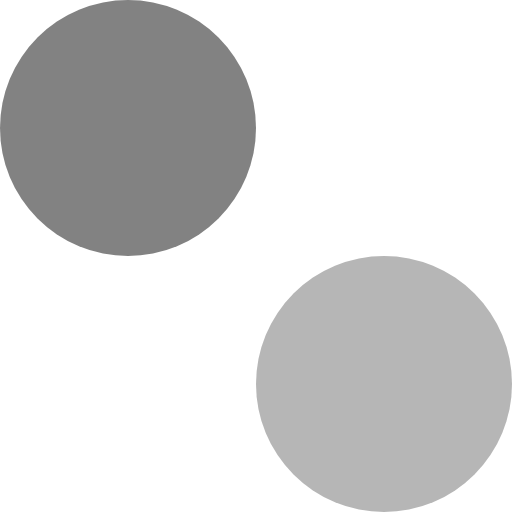
t = 0.00 s
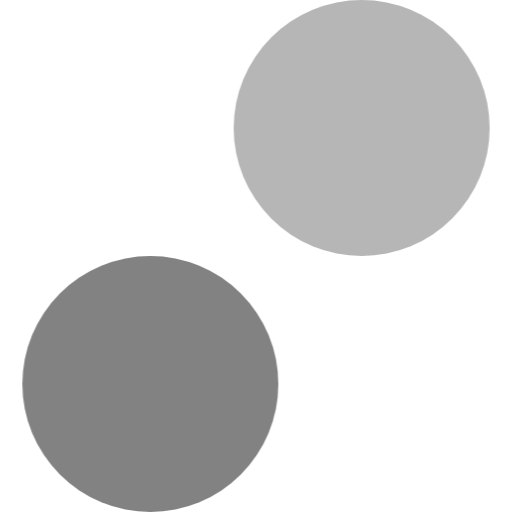
t = 0.38 s
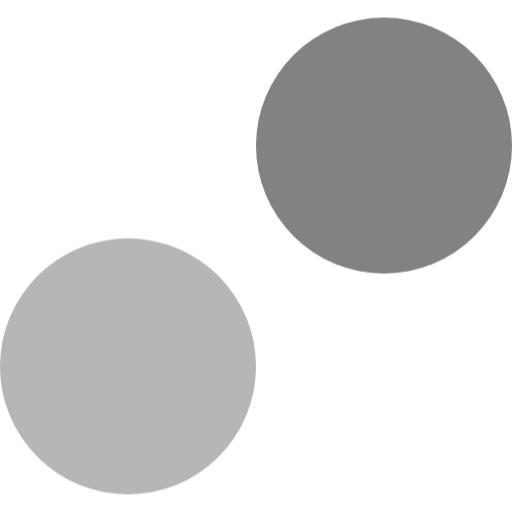
t = 0.83 s
t = 1.20 s: frame unchanged from t = 0.00 s, image omitted
t = 1.60 s: frame unchanged from t = 0.00 s, image omitted
t = 2.00 s: frame unchanged from t = 0.00 s, image omitted

The animated SVG that drew these frames (rendered in a browser with its animation timeline set to each time). Animation: 2 CSS @keyframes rules; one cycle of 2.00 s.

<svg id="eggtm4rzvdoh1" xmlns="http://www.w3.org/2000/svg" xmlns:xlink="http://www.w3.org/1999/xlink" viewBox="0 0 24 24" shape-rendering="geometricPrecision" text-rendering="geometricPrecision"><style><![CDATA[#eggtm4rzvdoh6_to {animation: eggtm4rzvdoh6_to__to 2000ms linear 1 normal forwards}@keyframes eggtm4rzvdoh6_to__to { 0% {transform: translate(6px,6px);animation-timing-function: cubic-bezier(0.645000,0.045000,0.355000,1)} 15% {transform: translate(6px,18px);animation-timing-function: cubic-bezier(0.645000,0.045000,0.355000,1)} 30% {transform: translate(18px,18px);animation-timing-function: cubic-bezier(0.645000,0.045000,0.355000,1)} 45% {transform: translate(18px,6px);animation-timing-function: cubic-bezier(0.645000,0.045000,0.355000,1)} 60% {transform: translate(6px,6px)} 100% {transform: translate(6px,6px)} }#eggtm4rzvdoh7_to {animation: eggtm4rzvdoh7_to__to 2000ms linear 1 normal forwards}@keyframes eggtm4rzvdoh7_to__to { 0% {transform: translate(18px,18px);animation-timing-function: cubic-bezier(0.645000,0.045000,0.355000,1)} 15% {transform: translate(18px,6px);animation-timing-function: cubic-bezier(0.645000,0.045000,0.355000,1)} 30% {transform: translate(6px,6px);animation-timing-function: cubic-bezier(0.645000,0.045000,0.355000,1)} 45% {transform: translate(6px,18px);animation-timing-function: cubic-bezier(0.645000,0.045000,0.355000,1)} 60% {transform: translate(18px,18px)} 100% {transform: translate(18px,18px)} }]]></style><g id="eggtm4rzvdoh2"><g id="eggtm4rzvdoh3" transform="matrix(1 0 0 1 -288 -374)"><g id="eggtm4rzvdoh4" transform="matrix(1 0 0 1 288 374)"><g id="eggtm4rzvdoh5"><g id="eggtm4rzvdoh6_to" transform="translate(6,6)"><rect id="eggtm4rzvdoh6" width="12" height="12" rx="15" ry="15" transform="translate(-6,-6)" fill="rgb(130,130,130)" fill-rule="evenodd" stroke="none" stroke-width="1"/></g><g id="eggtm4rzvdoh7_to" transform="translate(18,18)"><rect id="eggtm4rzvdoh7" width="12" height="12" rx="6" ry="6" transform="translate(-6,-6)" fill="rgb(182,182,182)" fill-rule="evenodd" stroke="none" stroke-width="1"/></g></g></g></g></g></svg>
